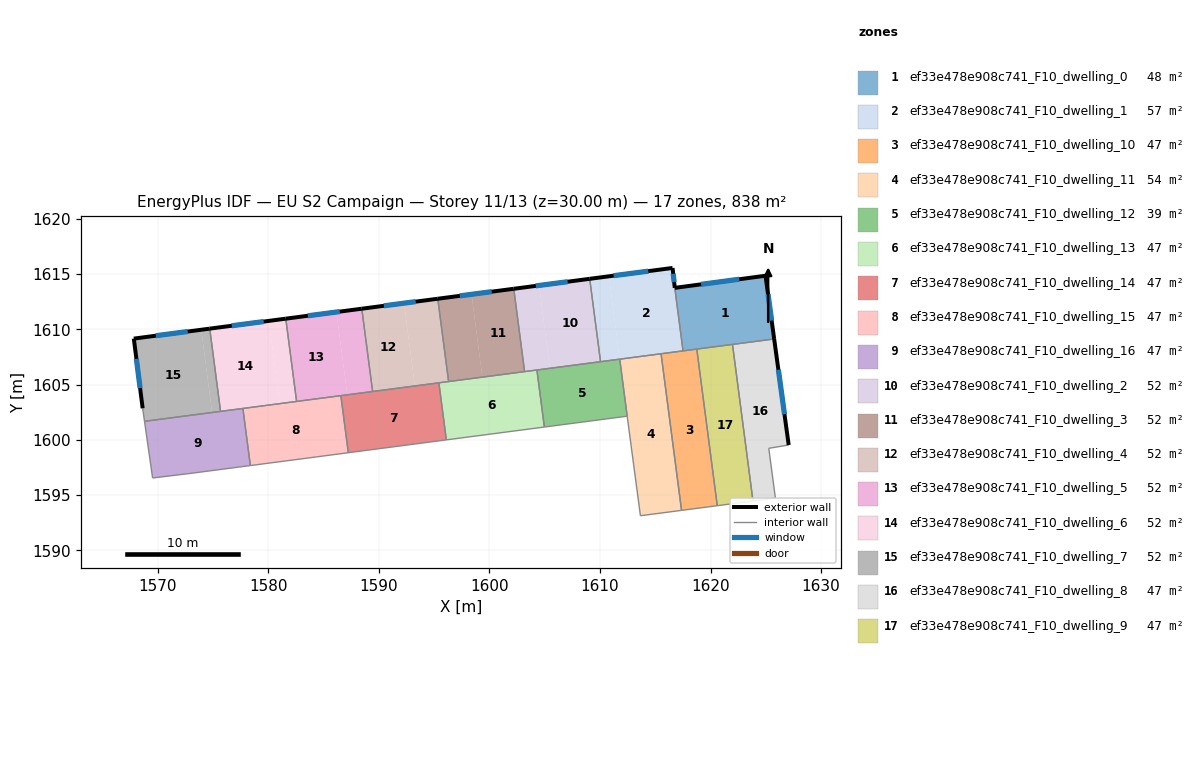
=== STOREY PLAN SPEC (per zone: floor XY polygon, exterior-wall plan segments, windows/doors) ===
zone 1: ef33e478e908c741_F10_dwelling_0  (47.8 m²)
  floor: (1624.97, 1614.84) (1625.75, 1609.12) (1617.51, 1608.05) (1616.76, 1613.75)
  exterior wall: (1624.97, 1614.84) – (1616.76, 1613.75)  [8.3 m]
    window: (1622.59, 1614.53) – (1619.14, 1614.07)  [4.4 m²]
  exterior wall: (1625.75, 1609.12) – (1624.97, 1614.84)  [5.8 m]
    window: (1625.53, 1610.78) – (1625.20, 1613.19)  [3.1 m²]
  interior walls: 4
zone 2: ef33e478e908c741_F10_dwelling_1  (56.9 m²)
  floor: (1616.56, 1615.55) (1616.76, 1613.75) (1617.51, 1608.05) (1611.78, 1607.30) (1610.80, 1614.79) (1616.53, 1615.54)
  floor: (1610.80, 1614.79) (1611.78, 1607.30) (1610.05, 1607.07) (1609.07, 1614.57)
  exterior wall: (1616.53, 1615.54) – (1609.07, 1614.57)  [7.5 m]
    window: (1614.36, 1615.26) – (1611.23, 1614.85)  [4.0 m²]
  exterior wall: (1616.56, 1615.55) – (1616.53, 1615.54)  [0.0 m]
  exterior wall: (1616.76, 1613.75) – (1616.56, 1615.55)  [1.8 m]
    window: (1616.71, 1614.27) – (1616.62, 1615.03)  [1.0 m²]
  interior walls: 5
zone 3: ef33e478e908c741_F10_dwelling_10  (46.6 m²)
  floor: (1618.75, 1608.21) (1620.61, 1594.04) (1617.38, 1593.62) (1615.52, 1607.79)
  interior walls: 5
zone 4: ef33e478e908c741_F10_dwelling_11  (53.8 m²)
  floor: (1615.52, 1607.79) (1617.38, 1593.62) (1613.66, 1593.13) (1612.46, 1602.14) (1611.78, 1607.30)
  interior walls: 5
zone 5: ef33e478e908c741_F10_dwelling_12  (39.3 m²)
  floor: (1611.78, 1607.30) (1612.46, 1602.14) (1604.96, 1601.16) (1604.29, 1606.32)
  interior walls: 5
zone 6: ef33e478e908c741_F10_dwelling_13  (46.5 m²)
  floor: (1604.29, 1606.32) (1604.96, 1601.16) (1596.10, 1600.00) (1595.42, 1605.16)
  interior walls: 6
zone 7: ef33e478e908c741_F10_dwelling_14  (46.5 m²)
  floor: (1595.42, 1605.16) (1596.10, 1600.00) (1587.23, 1598.83) (1586.56, 1604.00)
  interior walls: 5
zone 8: ef33e478e908c741_F10_dwelling_15  (46.5 m²)
  floor: (1586.56, 1604.00) (1587.23, 1598.83) (1578.37, 1597.67) (1577.69, 1602.84)
  interior walls: 5
zone 9: ef33e478e908c741_F10_dwelling_16  (46.5 m²)
  floor: (1577.69, 1602.84) (1578.37, 1597.67) (1572.83, 1596.95) (1569.53, 1596.55) (1568.79, 1601.67)
  interior walls: 6
zone 10: ef33e478e908c741_F10_dwelling_2  (52.4 m²)
  floor: (1604.49, 1613.96) (1605.47, 1606.47) (1603.18, 1606.17) (1602.20, 1613.66)
  floor: (1609.07, 1614.57) (1610.05, 1607.07) (1603.18, 1606.17) (1605.47, 1606.47) (1604.49, 1613.96) (1602.20, 1613.66)
  exterior wall: (1609.07, 1614.57) – (1602.20, 1613.66)  [6.9 m]
    window: (1607.07, 1614.30) – (1604.19, 1613.93)  [3.7 m²]
  interior walls: 4
zone 11: ef33e478e908c741_F10_dwelling_3  (52.4 m²)
  floor: (1602.20, 1613.66) (1603.18, 1606.17) (1599.36, 1605.67) (1598.38, 1613.16)
  floor: (1598.38, 1613.16) (1599.36, 1605.67) (1596.30, 1605.27) (1595.32, 1612.76)
  exterior wall: (1602.20, 1613.66) – (1595.32, 1612.76)  [6.9 m]
    window: (1600.20, 1613.40) – (1597.32, 1613.02)  [3.7 m²]
  interior walls: 3
zone 12: ef33e478e908c741_F10_dwelling_4  (52.4 m²)
  floor: (1595.32, 1612.76) (1596.30, 1605.27) (1593.25, 1604.87) (1592.27, 1612.36)
  floor: (1592.27, 1612.36) (1593.25, 1604.87) (1589.43, 1604.37) (1588.45, 1611.86)
  exterior wall: (1595.32, 1612.76) – (1588.45, 1611.86)  [6.9 m]
    window: (1593.33, 1612.50) – (1590.44, 1612.12)  [3.7 m²]
  interior walls: 4
zone 13: ef33e478e908c741_F10_dwelling_5  (52.4 m²)
  floor: (1588.45, 1611.86) (1589.43, 1604.37) (1587.14, 1604.07) (1586.16, 1611.56)
  floor: (1586.16, 1611.56) (1587.14, 1604.07) (1582.55, 1603.47) (1581.57, 1610.96)
  exterior wall: (1588.45, 1611.86) – (1581.57, 1610.96)  [6.9 m]
    window: (1586.46, 1611.60) – (1583.57, 1611.22)  [3.7 m²]
  interior walls: 4
zone 14: ef33e478e908c741_F10_dwelling_6  (52.4 m²)
  floor: (1581.57, 1610.96) (1582.55, 1603.47) (1581.02, 1603.27) (1580.05, 1610.76)
  floor: (1580.05, 1610.76) (1581.02, 1603.27) (1575.67, 1602.57) (1574.69, 1610.06)
  exterior wall: (1581.57, 1610.96) – (1574.69, 1610.06)  [6.9 m]
    window: (1579.58, 1610.70) – (1576.69, 1610.32)  [3.7 m²]
  interior walls: 4
zone 15: ef33e478e908c741_F10_dwelling_7  (52.4 m²)
  floor: (1574.69, 1610.06) (1575.67, 1602.57) (1574.91, 1602.47) (1573.93, 1609.96)
  floor: (1573.93, 1609.96) (1574.91, 1602.47) (1568.79, 1601.67) (1568.63, 1602.85) (1567.83, 1609.16)
  exterior wall: (1574.69, 1610.06) – (1567.83, 1609.16)  [6.9 m]
    window: (1572.70, 1609.80) – (1569.82, 1609.42)  [3.7 m²]
  exterior wall: (1567.83, 1609.16) – (1568.63, 1602.85)  [6.4 m]
    window: (1568.06, 1607.33) – (1568.39, 1604.68)  [3.4 m²]
  interior walls: 3
zone 16: ef33e478e908c741_F10_dwelling_8  (46.6 m²)
  floor: (1625.75, 1609.12) (1627.07, 1599.53) (1625.27, 1599.23) (1625.86, 1594.73) (1623.84, 1594.46) (1621.98, 1608.63)
  exterior wall: (1627.07, 1599.53) – (1625.75, 1609.12)  [9.7 m]
    window: (1626.69, 1602.31) – (1626.13, 1606.34)  [5.1 m²]
  interior walls: 5
zone 17: ef33e478e908c741_F10_dwelling_9  (46.5 m²)
  floor: (1621.98, 1608.63) (1623.84, 1594.46) (1620.61, 1594.04) (1618.75, 1608.21)
  interior walls: 4

=== DERIVED (storey summary) ===
Building: EU S2 Campaign
Storey: 11 of 13  (floor level z = 30.00 m)
Storey gross floor area: 837.9 m²
Zones on this storey: 17
  - ef33e478e908c741_F10_dwelling_0: floor 47.8 m²; exterior wall 14.1 m (42.2 m²); 2 window(s) 7.4 m²; WWR 17.6%
  - ef33e478e908c741_F10_dwelling_1: floor 56.9 m²; exterior wall 9.4 m (28.1 m²); 2 window(s) 4.9 m²; WWR 17.6%
  - ef33e478e908c741_F10_dwelling_10: floor 46.6 m²
  - ef33e478e908c741_F10_dwelling_11: floor 53.8 m²
  - ef33e478e908c741_F10_dwelling_12: floor 39.3 m²
  - ef33e478e908c741_F10_dwelling_13: floor 46.5 m²
  - ef33e478e908c741_F10_dwelling_14: floor 46.5 m²
  - ef33e478e908c741_F10_dwelling_15: floor 46.5 m²
  - ef33e478e908c741_F10_dwelling_16: floor 46.5 m²
  - ef33e478e908c741_F10_dwelling_2: floor 52.4 m²; exterior wall 6.9 m (20.8 m²); 1 window(s) 3.7 m²; WWR 17.6%
  - ef33e478e908c741_F10_dwelling_3: floor 52.4 m²; exterior wall 6.9 m (20.8 m²); 1 window(s) 3.7 m²; WWR 17.6%
  - ef33e478e908c741_F10_dwelling_4: floor 52.4 m²; exterior wall 6.9 m (20.8 m²); 1 window(s) 3.7 m²; WWR 17.6%
  - ef33e478e908c741_F10_dwelling_5: floor 52.4 m²; exterior wall 6.9 m (20.8 m²); 1 window(s) 3.7 m²; WWR 17.6%
  - ef33e478e908c741_F10_dwelling_6: floor 52.4 m²; exterior wall 6.9 m (20.8 m²); 1 window(s) 3.7 m²; WWR 17.6%
  - ef33e478e908c741_F10_dwelling_7: floor 52.4 m²; exterior wall 13.3 m (39.8 m²); 2 window(s) 7.0 m²; WWR 17.6%
  - ef33e478e908c741_F10_dwelling_8: floor 46.6 m²; exterior wall 9.7 m (29.0 m²); 1 window(s) 5.1 m²; WWR 17.6%
  - ef33e478e908c741_F10_dwelling_9: floor 46.5 m²
Zone adjacency (shared interzone walls):
  - ef33e478e908c741_F10_dwelling_0 ↔ ef33e478e908c741_F10_dwelling_1
  - ef33e478e908c741_F10_dwelling_0 ↔ ef33e478e908c741_F10_dwelling_10
  - ef33e478e908c741_F10_dwelling_0 ↔ ef33e478e908c741_F10_dwelling_8
  - ef33e478e908c741_F10_dwelling_0 ↔ ef33e478e908c741_F10_dwelling_9
  - ef33e478e908c741_F10_dwelling_1 ↔ ef33e478e908c741_F10_dwelling_10
  - ef33e478e908c741_F10_dwelling_1 ↔ ef33e478e908c741_F10_dwelling_11
  - ef33e478e908c741_F10_dwelling_1 ↔ ef33e478e908c741_F10_dwelling_12
  - ef33e478e908c741_F10_dwelling_1 ↔ ef33e478e908c741_F10_dwelling_2
  - ef33e478e908c741_F10_dwelling_10 ↔ ef33e478e908c741_F10_dwelling_11
  - ef33e478e908c741_F10_dwelling_10 ↔ ef33e478e908c741_F10_dwelling_9
  - ef33e478e908c741_F10_dwelling_11 ↔ ef33e478e908c741_F10_dwelling_12
  - ef33e478e908c741_F10_dwelling_12 ↔ ef33e478e908c741_F10_dwelling_13
  - ef33e478e908c741_F10_dwelling_12 ↔ ef33e478e908c741_F10_dwelling_2
  - ef33e478e908c741_F10_dwelling_13 ↔ ef33e478e908c741_F10_dwelling_14
  - ef33e478e908c741_F10_dwelling_13 ↔ ef33e478e908c741_F10_dwelling_2
  - ef33e478e908c741_F10_dwelling_13 ↔ ef33e478e908c741_F10_dwelling_3
  - ef33e478e908c741_F10_dwelling_13 ↔ ef33e478e908c741_F10_dwelling_4
  - ef33e478e908c741_F10_dwelling_14 ↔ ef33e478e908c741_F10_dwelling_15
  - ef33e478e908c741_F10_dwelling_14 ↔ ef33e478e908c741_F10_dwelling_4
  - ef33e478e908c741_F10_dwelling_14 ↔ ef33e478e908c741_F10_dwelling_5
  - ef33e478e908c741_F10_dwelling_15 ↔ ef33e478e908c741_F10_dwelling_16
  - ef33e478e908c741_F10_dwelling_15 ↔ ef33e478e908c741_F10_dwelling_5
  - ef33e478e908c741_F10_dwelling_15 ↔ ef33e478e908c741_F10_dwelling_6
  - ef33e478e908c741_F10_dwelling_16 ↔ ef33e478e908c741_F10_dwelling_6
  - ef33e478e908c741_F10_dwelling_16 ↔ ef33e478e908c741_F10_dwelling_7
  - ef33e478e908c741_F10_dwelling_2 ↔ ef33e478e908c741_F10_dwelling_3
  - ef33e478e908c741_F10_dwelling_3 ↔ ef33e478e908c741_F10_dwelling_4
  - ef33e478e908c741_F10_dwelling_4 ↔ ef33e478e908c741_F10_dwelling_5
  - ef33e478e908c741_F10_dwelling_5 ↔ ef33e478e908c741_F10_dwelling_6
  - ef33e478e908c741_F10_dwelling_6 ↔ ef33e478e908c741_F10_dwelling_7
  - ef33e478e908c741_F10_dwelling_8 ↔ ef33e478e908c741_F10_dwelling_9